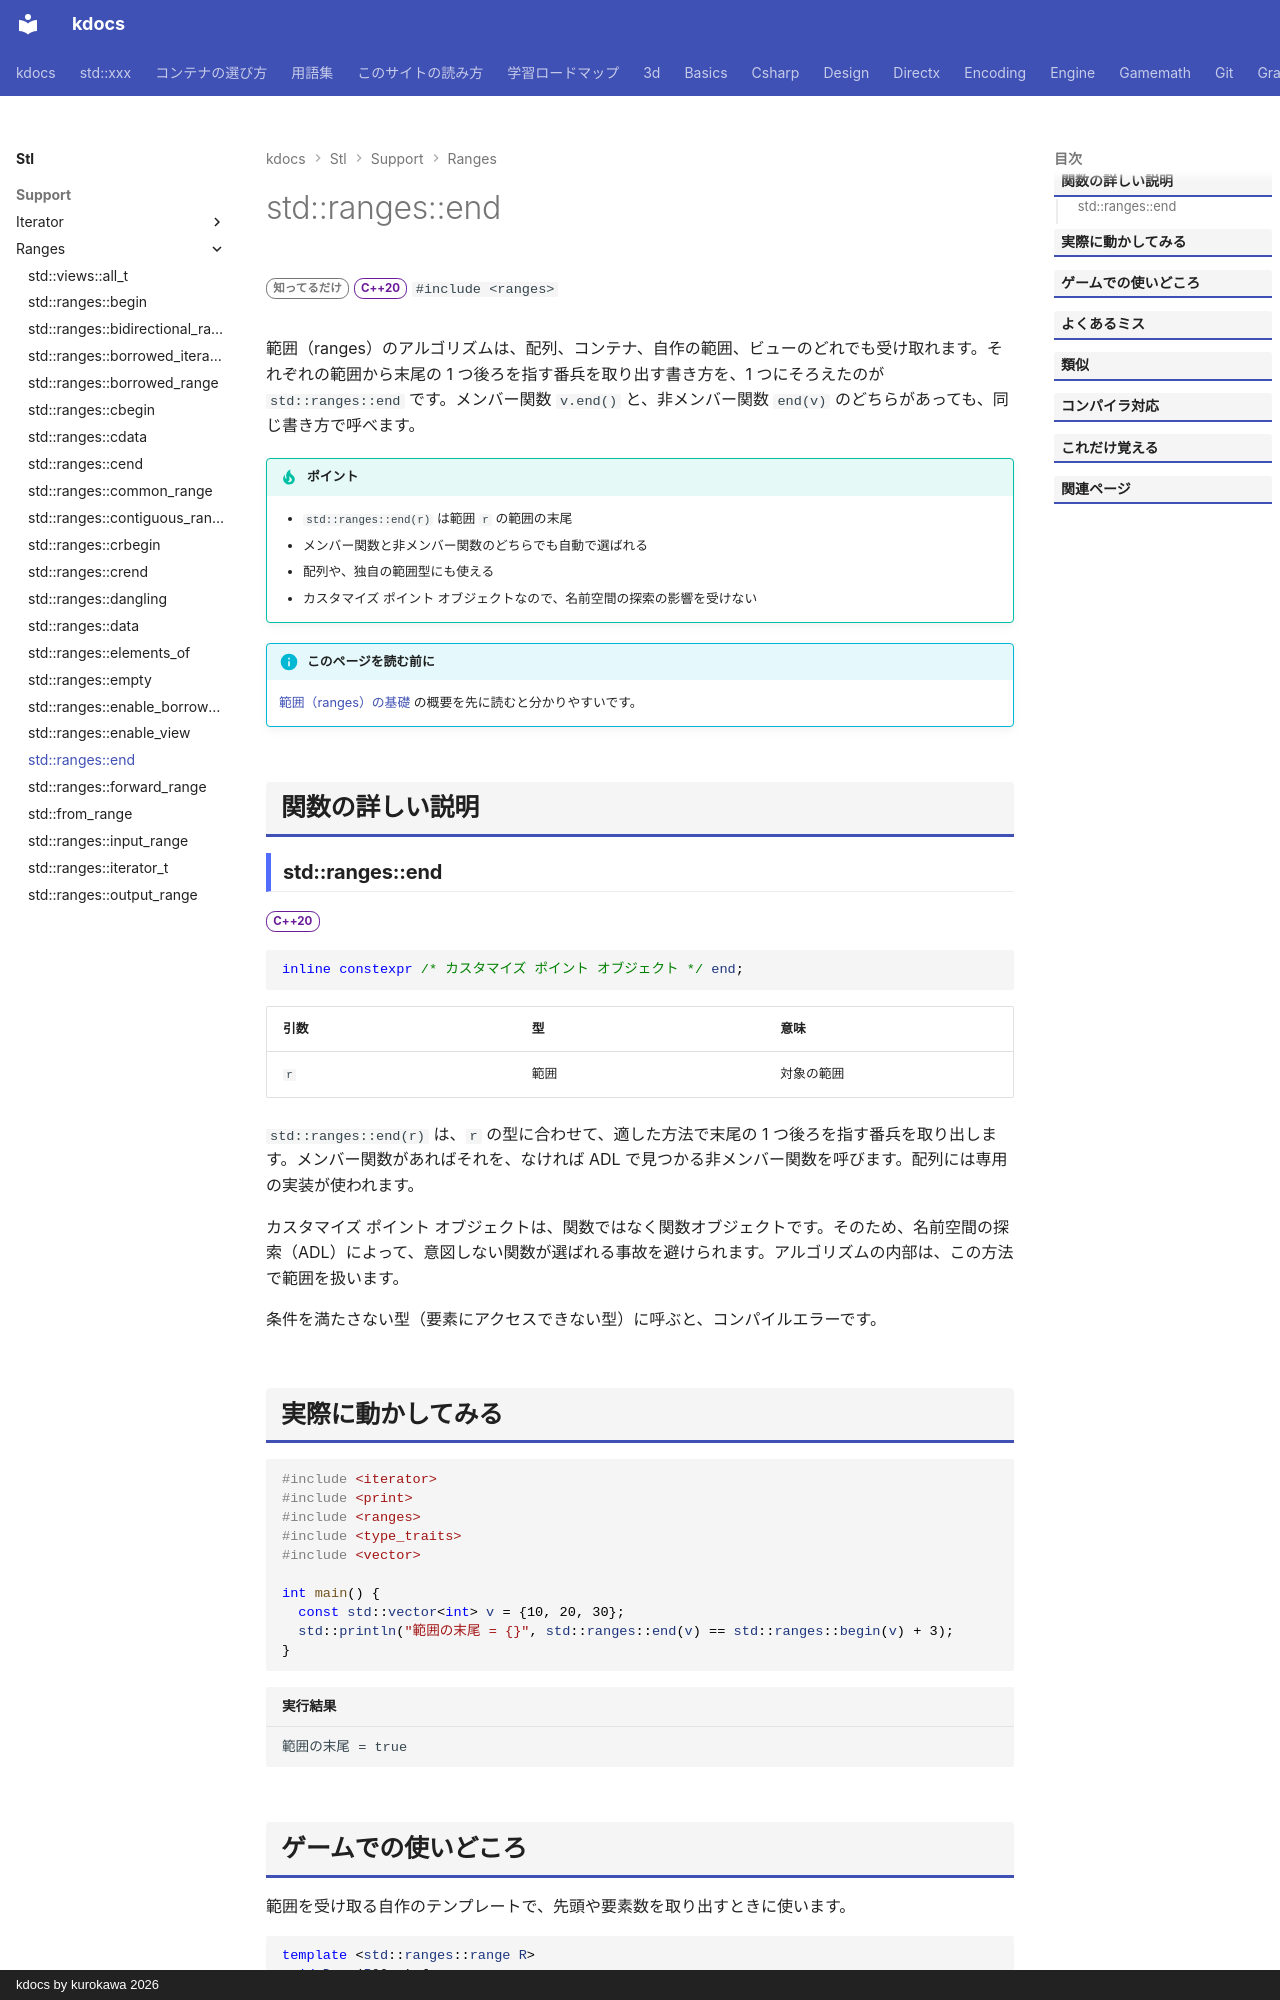

repository: qwzxdf/kdocs · page: stl/support/ranges/end/index.html · generator: mkdocs · copyright: kdocs by kurokawa 2026

---
title: std::ranges::end
summary: "範囲の終端を指すイテレータ（またはセンチネル）を返す。"
order: 900
group: ranges の基本部品
tags:
  - 型・言語サポート
---

# std::ranges::end

<div class="page-badges" markdown>
<span class="rank rank-rare">知ってるだけ</span>
<span class="ver ver-20">C++20</span>
`#include <ranges>`
</div>

範囲（ranges）のアルゴリズムは、配列、コンテナ、自作の範囲、ビューのどれでも受け取れます。それぞれの範囲から末尾の 1 つ後ろを指す番兵を取り出す書き方を、1 つにそろえたのが `std::ranges::end` です。メンバー関数 `v.end()` と、非メンバー関数 `end(v)` のどちらがあっても、同じ書き方で呼べます。

!!! tip "ポイント"
    - `std::ranges::end(r)` は範囲 `r` の範囲の末尾
    - メンバー関数と非メンバー関数のどちらでも自動で選ばれる
    - 配列や、独自の範囲型にも使える
    - カスタマイズ ポイント オブジェクトなので、名前空間の探索の影響を受けない

!!! info "このページを読む前に"
    [範囲（ranges）の基礎](../../../basics/ranges.md) の概要を先に読むと分かりやすいです。

## 関数の詳しい説明

### std::ranges::end {#end}

<span class="ver ver-20">C++20</span>

```cpp
inline constexpr /* カスタマイズ ポイント オブジェクト */ end;
```

| 引数 | 型 | 意味 |
| --- | --- | --- |
| `r` | 範囲 | 対象の範囲 |

`std::ranges::end(r)` は、`r` の型に合わせて、適した方法で末尾の 1 つ後ろを指す番兵を取り出します。メンバー関数があればそれを、なければ ADL で見つかる非メンバー関数を呼びます。配列には専用の実装が使われます。

カスタマイズ ポイント オブジェクトは、関数ではなく関数オブジェクトです。そのため、名前空間の探索（ADL）によって、意図しない関数が選ばれる事故を避けられます。アルゴリズムの内部は、この方法で範囲を扱います。

条件を満たさない型（要素にアクセスできない型）に呼ぶと、コンパイルエラーです。
